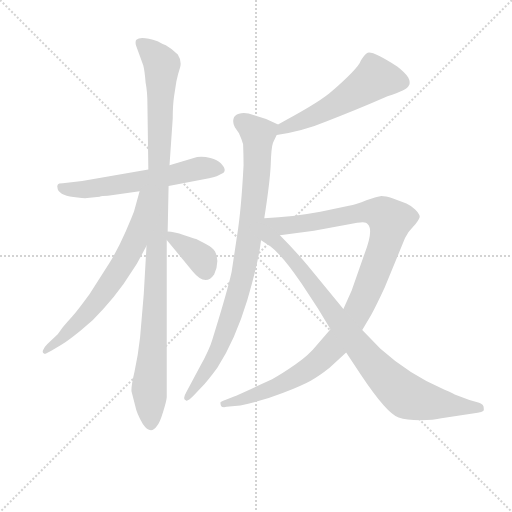
t = 0.00 s
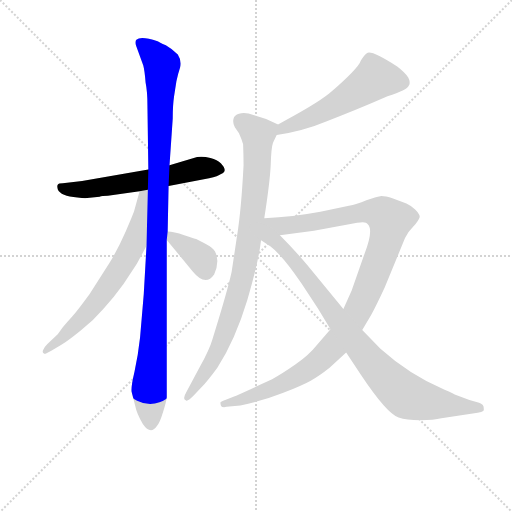
t = 1.45 s
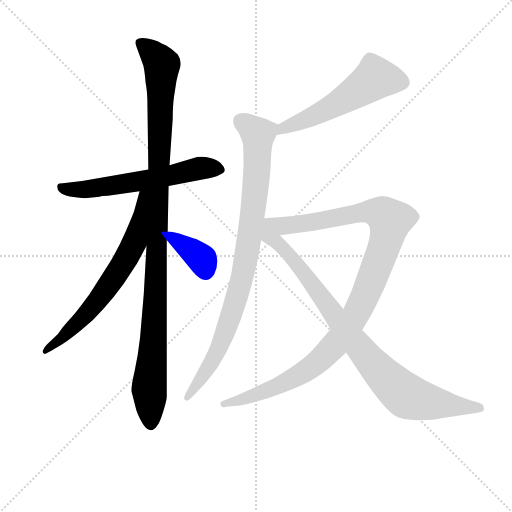
t = 2.90 s
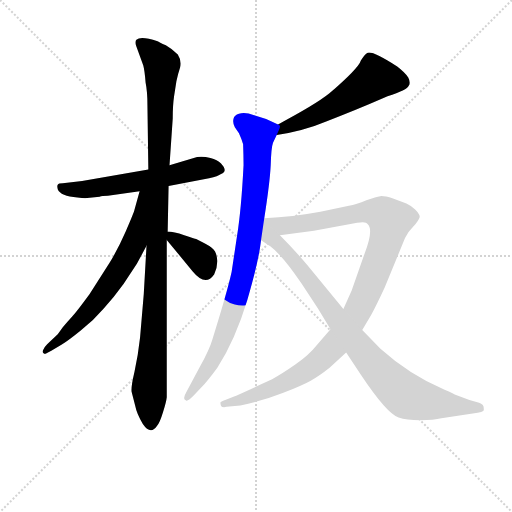
t = 4.34 s
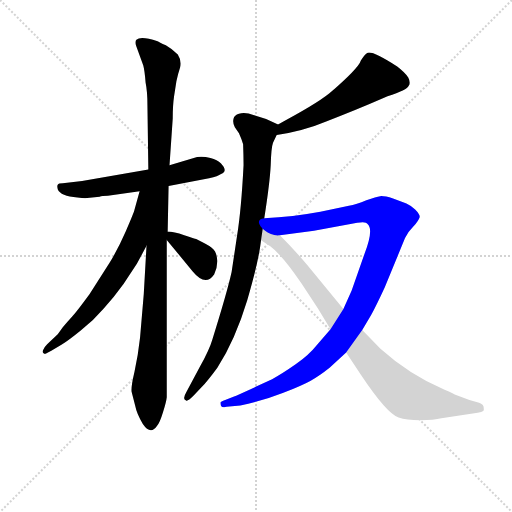
t = 5.79 s
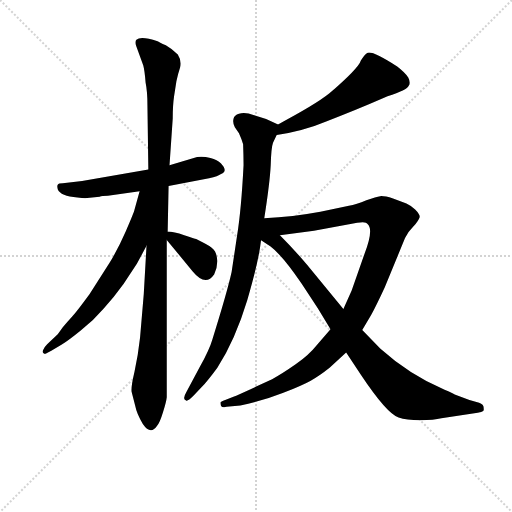
t = 7.24 s

The animated SVG that drew these frames (rendered in a browser with its animation timeline set to each time). Animation: 8 CSS @keyframes rules; one cycle of 7.24 s.

<svg version="1.1" viewBox="0 0 1024 1024" xmlns="http://www.w3.org/2000/svg">
  <g stroke="lightgray" stroke-dasharray="1,1" stroke-width="1" transform="scale(4, 4)">
    <line x1="0" y1="0" x2="256" y2="256"></line>
    <line x1="256" y1="0" x2="0" y2="256"></line>
    <line x1="128" y1="0" x2="128" y2="256"></line>
    <line x1="0" y1="128" x2="256" y2="128"></line>
  </g>
<g transform="scale(0.92, -0.92) translate(60, -900)">
   <style type="text/css">
    @keyframes keyframes0 {
      from {
       stroke: blue;
       stroke-dashoffset: 605;
       stroke-width: 128;
       }
       66% {
       animation-timing-function: step-end;
       stroke: blue;
       stroke-dashoffset: 0;
       stroke-width: 128;
       }
       to {
       stroke: black;
       stroke-width: 1024;
       }
       }
       #make-me-a-hanzi-animation-0 {
         animation: keyframes0 0.742350s both;
         animation-delay: 0.000000s;
         animation-timing-function: linear;
       }
    @keyframes keyframes1 {
      from {
       stroke: blue;
       stroke-dashoffset: 1102;
       stroke-width: 128;
       }
       78% {
       animation-timing-function: step-end;
       stroke: blue;
       stroke-dashoffset: 0;
       stroke-width: 128;
       }
       to {
       stroke: black;
       stroke-width: 1024;
       }
       }
       #make-me-a-hanzi-animation-1 {
         animation: keyframes1 1.146810s both;
         animation-delay: 0.742350s;
         animation-timing-function: linear;
       }
    @keyframes keyframes2 {
      from {
       stroke: blue;
       stroke-dashoffset: 679;
       stroke-width: 128;
       }
       69% {
       animation-timing-function: step-end;
       stroke: blue;
       stroke-dashoffset: 0;
       stroke-width: 128;
       }
       to {
       stroke: black;
       stroke-width: 1024;
       }
       }
       #make-me-a-hanzi-animation-2 {
         animation: keyframes2 0.802572s both;
         animation-delay: 1.889160s;
         animation-timing-function: linear;
       }
    @keyframes keyframes3 {
      from {
       stroke: blue;
       stroke-dashoffset: 370;
       stroke-width: 128;
       }
       55% {
       animation-timing-function: step-end;
       stroke: blue;
       stroke-dashoffset: 0;
       stroke-width: 128;
       }
       to {
       stroke: black;
       stroke-width: 1024;
       }
       }
       #make-me-a-hanzi-animation-3 {
         animation: keyframes3 0.551107s both;
         animation-delay: 2.691732s;
         animation-timing-function: linear;
       }
    @keyframes keyframes4 {
      from {
       stroke: blue;
       stroke-dashoffset: 556;
       stroke-width: 128;
       }
       64% {
       animation-timing-function: step-end;
       stroke: blue;
       stroke-dashoffset: 0;
       stroke-width: 128;
       }
       to {
       stroke: black;
       stroke-width: 1024;
       }
       }
       #make-me-a-hanzi-animation-4 {
         animation: keyframes4 0.702474s both;
         animation-delay: 3.242839s;
         animation-timing-function: linear;
       }
    @keyframes keyframes5 {
      from {
       stroke: blue;
       stroke-dashoffset: 908;
       stroke-width: 128;
       }
       75% {
       animation-timing-function: step-end;
       stroke: blue;
       stroke-dashoffset: 0;
       stroke-width: 128;
       }
       to {
       stroke: black;
       stroke-width: 1024;
       }
       }
       #make-me-a-hanzi-animation-5 {
         animation: keyframes5 0.988932s both;
         animation-delay: 3.945313s;
         animation-timing-function: linear;
       }
    @keyframes keyframes6 {
      from {
       stroke: blue;
       stroke-dashoffset: 1109;
       stroke-width: 128;
       }
       78% {
       animation-timing-function: step-end;
       stroke: blue;
       stroke-dashoffset: 0;
       stroke-width: 128;
       }
       to {
       stroke: black;
       stroke-width: 1024;
       }
       }
       #make-me-a-hanzi-animation-6 {
         animation: keyframes6 1.152507s both;
         animation-delay: 4.934245s;
         animation-timing-function: linear;
       }
    @keyframes keyframes7 {
      from {
       stroke: blue;
       stroke-dashoffset: 911;
       stroke-width: 128;
       }
       75% {
       animation-timing-function: step-end;
       stroke: blue;
       stroke-dashoffset: 0;
       stroke-width: 128;
       }
       to {
       stroke: black;
       stroke-width: 1024;
       }
       }
       #make-me-a-hanzi-animation-7 {
         animation: keyframes7 0.991374s both;
         animation-delay: 6.086751s;
         animation-timing-function: linear;
       }
</style>
<path d="M 306.5 495.5 L 394.5 512.5 Q 414.5 516.5 420.5 521.5 Q 436.5 527.5 420.5 544.5 Q 412.5 552.5 397.5 556.5 Q 381.5 560.5 368.5 558.5 L 308.5 540.5 L 262.5 531.5 L 118.5 506.5 L 76.5 501.5 Q 67.5 501.5 65.5 498.5 Q 63.5 496.5 65.5 488.5 Q 71.5 473.5 108.5 470.5 Q 124.5 468.5 129.5 469.5 L 156.5 472.5 Q 161.5 474.5 174.5 474.5 L 243.5 484.5 L 306.5 495.5 Z" fill="lightgray"></path> 
<path d="M 304.5 396.5 L 306.5 495.5 L 308.5 540.5 L 315.5 642.5 Q 315.5 671.5 318.5 691.5 L 323.5 723.5 Q 326.5 738.5 331.5 753.5 Q 335.5 767.5 326.5 781.5 Q 314.5 793.5 300.5 801.5 Q 285.5 808.5 282.5 810.5 Q 245.5 822.5 236.5 813.5 Q 233.5 810.5 235.5 801.5 L 251.5 757.5 Q 254.5 746.5 256.5 720.5 Q 260.5 700.5 260.5 671.5 L 262.5 531.5 L 258.5 365.5 L 252.5 260.5 L 244.5 166.5 Q 240.5 129.5 232.5 92.5 Q 223.5 54.5 226.5 46.5 L 233.5 19.5 Q 237.5 -0.5 250.5 -21.5 Q 267.5 -46.5 281.5 -25.5 Q 287.5 -18.5 294.5 4.5 Q 301.5 26.5 302.5 36.5 L 302.5 378.5 L 304.5 396.5 Z" fill="lightgray"></path> 
<path d="M 243.5 484.5 L 232.5 444.5 Q 231.5 438.5 213.5 397.5 Q 195.5 356.5 177.5 327.5 L 134.5 260.5 Q 107.5 223.5 96.5 211.5 Q 84.5 198.5 76.5 188.5 L 65.5 173.5 L 42.5 151.5 Q 35.5 144.5 33.5 138.5 Q 31.5 132.5 35.5 131.5 Q 36.5 128.5 51.5 137.5 L 73.5 150.5 Q 88.5 159.5 115.5 181.5 Q 142.5 202.5 165.5 229.5 Q 188.5 254.5 208.5 282.5 L 237.5 326.5 L 258.5 365.5 C 339.5 516.5 251.5 513.5 243.5 484.5 Z" fill="lightgray"></path> 
<path d="M 302.5 378.5 L 358.5 310.5 Q 386.5 276.5 405.5 303.5 Q 412.5 318.5 412.5 332.5 Q 411.5 345.5 407.5 353.5 Q 402.5 361.5 385.5 370.5 L 366.5 380.5 Q 363.5 380.5 340.5 388.5 Q 317.5 396.5 304.5 396.5 C 286.5 397.5 286.5 397.5 302.5 378.5 Z" fill="lightgray"></path> 
<path d="M 541.5 606.5 Q 600.5 615.5 650.5 636.5 Q 704.5 656.5 782.5 690.5 Q 825.5 704.5 828.5 713.5 Q 833.5 719.5 827.5 731.5 Q 820.5 742.5 803.5 755.5 Q 746.5 792.5 737.5 784.5 Q 732.5 781.5 724.5 768.5 Q 719.5 751.5 655.5 696.5 Q 625.5 672.5 544.5 629.5 C 518.5 615.5 511.5 601.5 541.5 606.5 Z" fill="lightgray"></path> 
<path d="M 514.5 425.5 Q 526.5 501.5 528.5 540.5 Q 529.5 578.5 533.5 589.5 L 541.5 606.5 C 550.5 626.5 550.5 626.5 544.5 629.5 L 518.5 641.5 L 492.5 649.5 Q 471.5 657.5 459.5 652.5 Q 449.5 649.5 447.5 641.5 Q 445.5 632.5 450.5 623.5 L 459.5 610.5 Q 465.5 597.5 468.5 586.5 Q 469.5 560.5 469.5 541.5 Q 464.5 444.5 455.5 388.5 L 443.5 308.5 Q 433.5 263.5 401.5 161.5 Q 395.5 140.5 374.5 102.5 L 345.5 48.5 Q 335.5 31.5 344.5 29.5 Q 347.5 26.5 360.5 39.5 L 378.5 58.5 Q 390.5 70.5 412.5 100.5 Q 451.5 161.5 477.5 247.5 Q 502.5 332.5 507.5 377.5 L 514.5 425.5 Z" fill="lightgray"></path> 
<path d="M 658.5 184.5 L 627.5 148.5 Q 612.5 129.5 583.5 108.5 Q 553.5 87.5 531.5 75.5 L 483.5 53.5 Q 457.5 41.5 447.5 37.5 L 429.5 30.5 Q 419.5 26.5 419.5 25.5 Q 418.5 23.5 420.5 17.5 Q 423.5 13.5 432.5 15.5 L 462.5 18.5 Q 511.5 28.5 554.5 45.5 Q 597.5 62.5 615.5 72.5 Q 632.5 81.5 656.5 100.5 L 692.5 133.5 L 727.5 182.5 L 746.5 214.5 Q 758.5 236.5 776.5 275.5 L 820.5 382.5 Q 826.5 395.5 838.5 407.5 Q 849.5 419.5 852.5 428.5 Q 852.5 434.5 842.5 444.5 Q 832.5 453.5 823.5 457.5 L 794.5 468.5 Q 774.5 474.5 766.5 473.5 Q 758.5 472.5 736.5 464.5 Q 714.5 455.5 698.5 452.5 L 636.5 439.5 Q 577.5 428.5 514.5 425.5 C 484.5 423.5 518.5 384.5 548.5 388.5 L 622.5 398.5 L 716.5 415.5 Q 735.5 419.5 739.5 412.5 Q 752.5 400.5 732.5 348.5 L 704.5 268.5 L 686.5 228.5 L 658.5 184.5 Z" fill="lightgray"></path> 
<path d="M 686.5 228.5 L 607.5 324.5 Q 579.5 357.5 548.5 388.5 C 499.5 438.5 450.5 414.5 507.5 377.5 L 527.5 364.5 Q 553.5 345.5 595.5 283.5 L 630.5 230.5 L 658.5 184.5 L 692.5 133.5 L 724.5 85.5 Q 780.5 1.5 806.5 -7.5 Q 823.5 -13.5 853.5 -13.5 Q 883.5 -13.5 899.5 -9.5 L 978.5 2.5 Q 987.5 4.5 990.5 6.5 Q 992.5 8.5 991.5 12.5 Q 992.5 20.5 981.5 24.5 L 960.5 30.5 L 928.5 42.5 Q 927.5 43.5 906.5 52.5 Q 828.5 86.5 766.5 142.5 L 727.5 182.5 L 686.5 228.5 Z" fill="lightgray"></path> 
      <clipPath id="make-me-a-hanzi-clip-0">
      <path d="M 306.5 495.5 L 394.5 512.5 Q 414.5 516.5 420.5 521.5 Q 436.5 527.5 420.5 544.5 Q 412.5 552.5 397.5 556.5 Q 381.5 560.5 368.5 558.5 L 308.5 540.5 L 262.5 531.5 L 118.5 506.5 L 76.5 501.5 Q 67.5 501.5 65.5 498.5 Q 63.5 496.5 65.5 488.5 Q 71.5 473.5 108.5 470.5 Q 124.5 468.5 129.5 469.5 L 156.5 472.5 Q 161.5 474.5 174.5 474.5 L 243.5 484.5 L 306.5 495.5 Z" fill="lightgray"></path>
      </clipPath>
      <path clip-path="url(#make-me-a-hanzi-clip-0)" d="M 72.5 493.5 L 134.5 488.5 L 294.5 514.5 L 376.5 534.5 L 416.5 533.5 " fill="none" id="make-me-a-hanzi-animation-0" stroke-dasharray="477 954" stroke-linecap="round"></path>

      <clipPath id="make-me-a-hanzi-clip-1">
      <path d="M 304.5 396.5 L 306.5 495.5 L 308.5 540.5 L 315.5 642.5 Q 315.5 671.5 318.5 691.5 L 323.5 723.5 Q 326.5 738.5 331.5 753.5 Q 335.5 767.5 326.5 781.5 Q 314.5 793.5 300.5 801.5 Q 285.5 808.5 282.5 810.5 Q 245.5 822.5 236.5 813.5 Q 233.5 810.5 235.5 801.5 L 251.5 757.5 Q 254.5 746.5 256.5 720.5 Q 260.5 700.5 260.5 671.5 L 262.5 531.5 L 258.5 365.5 L 252.5 260.5 L 244.5 166.5 Q 240.5 129.5 232.5 92.5 Q 223.5 54.5 226.5 46.5 L 233.5 19.5 Q 237.5 -0.5 250.5 -21.5 Q 267.5 -46.5 281.5 -25.5 Q 287.5 -18.5 294.5 4.5 Q 301.5 26.5 302.5 36.5 L 302.5 378.5 L 304.5 396.5 Z" fill="lightgray"></path>
      </clipPath>
      <path clip-path="url(#make-me-a-hanzi-clip-1)" d="M 244.5 806.5 L 272.5 784.5 L 292.5 757.5 L 278.5 261.5 L 264.5 57.5 L 266.5 -18.5 " fill="none" id="make-me-a-hanzi-animation-1" stroke-dasharray="974 1948" stroke-linecap="round"></path>

      <clipPath id="make-me-a-hanzi-clip-2">
      <path d="M 243.5 484.5 L 232.5 444.5 Q 231.5 438.5 213.5 397.5 Q 195.5 356.5 177.5 327.5 L 134.5 260.5 Q 107.5 223.5 96.5 211.5 Q 84.5 198.5 76.5 188.5 L 65.5 173.5 L 42.5 151.5 Q 35.5 144.5 33.5 138.5 Q 31.5 132.5 35.5 131.5 Q 36.5 128.5 51.5 137.5 L 73.5 150.5 Q 88.5 159.5 115.5 181.5 Q 142.5 202.5 165.5 229.5 Q 188.5 254.5 208.5 282.5 L 237.5 326.5 L 258.5 365.5 C 339.5 516.5 251.5 513.5 243.5 484.5 Z" fill="lightgray"></path>
      </clipPath>
      <path clip-path="url(#make-me-a-hanzi-clip-2)" d="M 258.5 480.5 L 250.5 475.5 L 231.5 371.5 L 191.5 301.5 L 128.5 217.5 L 37.5 135.5 " fill="none" id="make-me-a-hanzi-animation-2" stroke-dasharray="551 1102" stroke-linecap="round"></path>

      <clipPath id="make-me-a-hanzi-clip-3">
      <path d="M 302.5 378.5 L 358.5 310.5 Q 386.5 276.5 405.5 303.5 Q 412.5 318.5 412.5 332.5 Q 411.5 345.5 407.5 353.5 Q 402.5 361.5 385.5 370.5 L 366.5 380.5 Q 363.5 380.5 340.5 388.5 Q 317.5 396.5 304.5 396.5 C 286.5 397.5 286.5 397.5 302.5 378.5 Z" fill="lightgray"></path>
      </clipPath>
      <path clip-path="url(#make-me-a-hanzi-clip-3)" d="M 308.5 391.5 L 375.5 339.5 L 386.5 312.5 " fill="none" id="make-me-a-hanzi-animation-3" stroke-dasharray="242 484" stroke-linecap="round"></path>

      <clipPath id="make-me-a-hanzi-clip-4">
      <path d="M 541.5 606.5 Q 600.5 615.5 650.5 636.5 Q 704.5 656.5 782.5 690.5 Q 825.5 704.5 828.5 713.5 Q 833.5 719.5 827.5 731.5 Q 820.5 742.5 803.5 755.5 Q 746.5 792.5 737.5 784.5 Q 732.5 781.5 724.5 768.5 Q 719.5 751.5 655.5 696.5 Q 625.5 672.5 544.5 629.5 C 518.5 615.5 511.5 601.5 541.5 606.5 Z" fill="lightgray"></path>
      </clipPath>
      <path clip-path="url(#make-me-a-hanzi-clip-4)" d="M 814.5 721.5 L 755.5 729.5 L 658.5 666.5 L 555.5 622.5 L 548.5 611.5 " fill="none" id="make-me-a-hanzi-animation-4" stroke-dasharray="428 856" stroke-linecap="round"></path>

      <clipPath id="make-me-a-hanzi-clip-5">
      <path d="M 514.5 425.5 Q 526.5 501.5 528.5 540.5 Q 529.5 578.5 533.5 589.5 L 541.5 606.5 C 550.5 626.5 550.5 626.5 544.5 629.5 L 518.5 641.5 L 492.5 649.5 Q 471.5 657.5 459.5 652.5 Q 449.5 649.5 447.5 641.5 Q 445.5 632.5 450.5 623.5 L 459.5 610.5 Q 465.5 597.5 468.5 586.5 Q 469.5 560.5 469.5 541.5 Q 464.5 444.5 455.5 388.5 L 443.5 308.5 Q 433.5 263.5 401.5 161.5 Q 395.5 140.5 374.5 102.5 L 345.5 48.5 Q 335.5 31.5 344.5 29.5 Q 347.5 26.5 360.5 39.5 L 378.5 58.5 Q 390.5 70.5 412.5 100.5 Q 451.5 161.5 477.5 247.5 Q 502.5 332.5 507.5 377.5 L 514.5 425.5 Z" fill="lightgray"></path>
      </clipPath>
      <path clip-path="url(#make-me-a-hanzi-clip-5)" d="M 462.5 637.5 L 500.5 608.5 L 495.5 488.5 L 469.5 311.5 L 448.5 231.5 L 413.5 138.5 L 346.5 35.5 " fill="none" id="make-me-a-hanzi-animation-5" stroke-dasharray="780 1560" stroke-linecap="round"></path>

      <clipPath id="make-me-a-hanzi-clip-6">
      <path d="M 658.5 184.5 L 627.5 148.5 Q 612.5 129.5 583.5 108.5 Q 553.5 87.5 531.5 75.5 L 483.5 53.5 Q 457.5 41.5 447.5 37.5 L 429.5 30.5 Q 419.5 26.5 419.5 25.5 Q 418.5 23.5 420.5 17.5 Q 423.5 13.5 432.5 15.5 L 462.5 18.5 Q 511.5 28.5 554.5 45.5 Q 597.5 62.5 615.5 72.5 Q 632.5 81.5 656.5 100.5 L 692.5 133.5 L 727.5 182.5 L 746.5 214.5 Q 758.5 236.5 776.5 275.5 L 820.5 382.5 Q 826.5 395.5 838.5 407.5 Q 849.5 419.5 852.5 428.5 Q 852.5 434.5 842.5 444.5 Q 832.5 453.5 823.5 457.5 L 794.5 468.5 Q 774.5 474.5 766.5 473.5 Q 758.5 472.5 736.5 464.5 Q 714.5 455.5 698.5 452.5 L 636.5 439.5 Q 577.5 428.5 514.5 425.5 C 484.5 423.5 518.5 384.5 548.5 388.5 L 622.5 398.5 L 716.5 415.5 Q 735.5 419.5 739.5 412.5 Q 752.5 400.5 732.5 348.5 L 704.5 268.5 L 686.5 228.5 L 658.5 184.5 Z" fill="lightgray"></path>
      </clipPath>
      <path clip-path="url(#make-me-a-hanzi-clip-6)" d="M 522.5 424.5 L 556.5 409.5 L 627.5 417.5 L 737.5 440.5 L 769.5 435.5 L 788.5 420.5 L 779.5 376.5 L 732.5 254.5 L 712.5 213.5 L 668.5 150.5 L 615.5 101.5 L 555.5 65.5 L 427.5 22.5 " fill="none" id="make-me-a-hanzi-animation-6" stroke-dasharray="981 1962" stroke-linecap="round"></path>

      <clipPath id="make-me-a-hanzi-clip-7">
      <path d="M 686.5 228.5 L 607.5 324.5 Q 579.5 357.5 548.5 388.5 C 499.5 438.5 450.5 414.5 507.5 377.5 L 527.5 364.5 Q 553.5 345.5 595.5 283.5 L 630.5 230.5 L 658.5 184.5 L 692.5 133.5 L 724.5 85.5 Q 780.5 1.5 806.5 -7.5 Q 823.5 -13.5 853.5 -13.5 Q 883.5 -13.5 899.5 -9.5 L 978.5 2.5 Q 987.5 4.5 990.5 6.5 Q 992.5 8.5 991.5 12.5 Q 992.5 20.5 981.5 24.5 L 960.5 30.5 L 928.5 42.5 Q 927.5 43.5 906.5 52.5 Q 828.5 86.5 766.5 142.5 L 727.5 182.5 L 686.5 228.5 Z" fill="lightgray"></path>
      </clipPath>
      <path clip-path="url(#make-me-a-hanzi-clip-7)" d="M 516.5 419.5 L 526.5 386.5 L 563.5 352.5 L 702.5 167.5 L 790.5 66.5 L 820.5 41.5 L 845.5 31.5 L 982.5 10.5 " fill="none" id="make-me-a-hanzi-animation-7" stroke-dasharray="783 1566" stroke-linecap="round"></path>

</g>
</svg>
